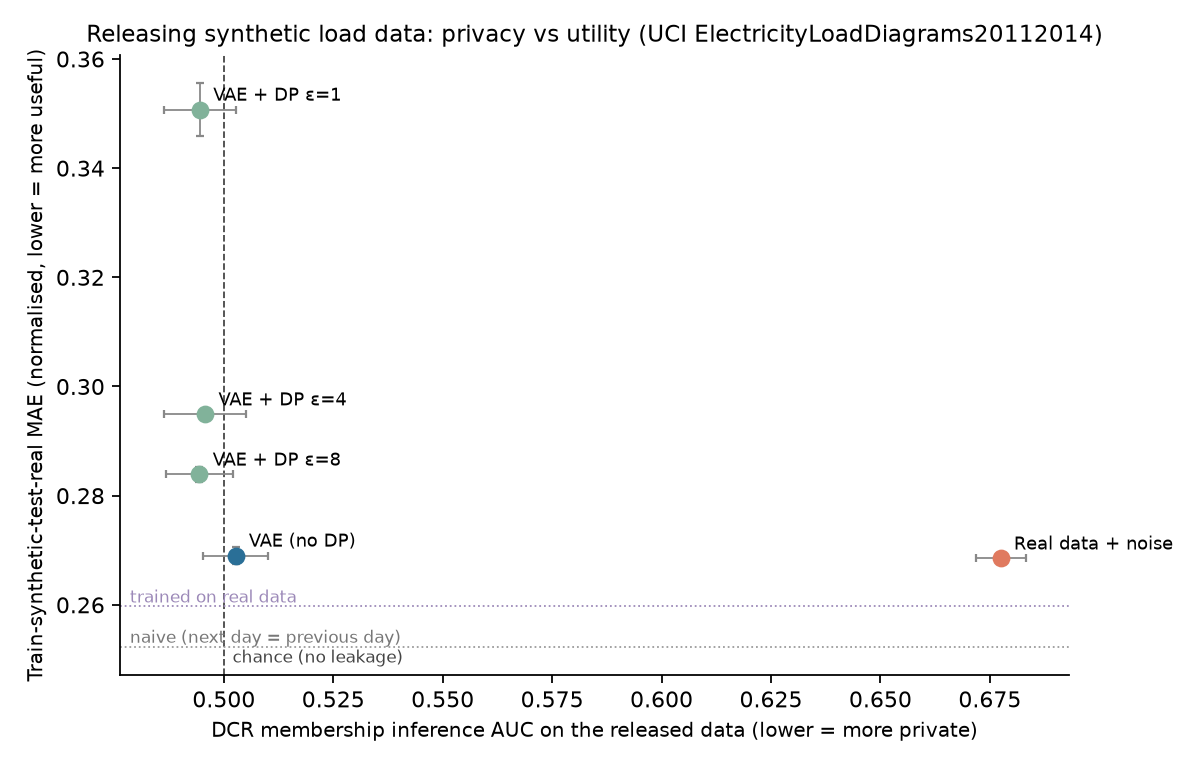

The table this chart was drawn from, first rows:
setting, epsilon, attack_auc_mean, attack_auc_min, attack_auc_max, tstr_mae_mean, tstr_mae_min, tstr_mae_max, fidelity_mean, fidelity_min, fidelity_max, trtr_mae_mean, trtr_mae_min, trtr_mae_max, naive_mae_mean, naive_mae_min, naive_mae_max
real_noise, , 0.677, 0.672, 0.683, 0.269, 0.268, 0.269, 0.089, 0.088, 0.091, 0.260, 0.259, 0.260, 0.252, 0.252, 0.252
vae, , 0.503, 0.495, 0.510, 0.269, 0.267, 0.271, 0.182, 0.171, 0.194, 0.260, 0.259, 0.260, 0.252, 0.252, 0.252
vae_dp, 1.000, 0.495, 0.486, 0.503, 0.351, 0.346, 0.356, 0.333, 0.322, 0.343, 0.260, 0.259, 0.260, 0.252, 0.252, 0.252
vae_dp, 4.000, 0.496, 0.486, 0.505, 0.295, 0.294, 0.295, 0.373, 0.363, 0.383, 0.260, 0.259, 0.260, 0.252, 0.252, 0.252
vae_dp, 8.000, 0.494, 0.487, 0.502, 0.284, 0.282, 0.285, 0.354, 0.340, 0.367, 0.260, 0.259, 0.260, 0.252, 0.252, 0.252
